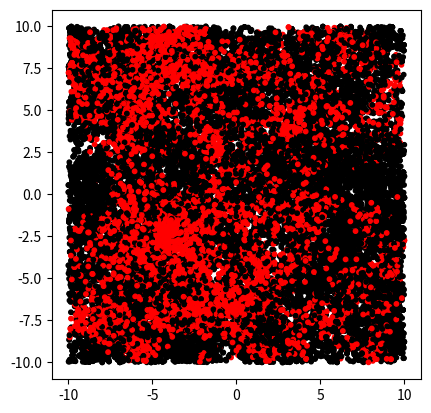

Python code for this plot:
import math
import numpy as np
import matplotlib.pyplot as plt

# you will want to import this:
from scipy.spatial import distance

##############################################################################

# FUNCTIONS

# function to move people
# hopefully this makes sense now!
def MovePeople(people_pos, num_people, D, delt):
    delxy = np.random.randn(num_people, 2) * math.sqrt(2 * D * delt)
    people_pos_new = people_pos + delxy
    
    outside_box = np.logical_or(people_pos_new > scale - 1,
                                people_pos_new < -(scale - 1))  
    
    #array has true if point is out of bounds
    outside_box2 = np.logical_or(outside_box[:,0], outside_box[:,1])
    
    people_pos_new[outside_box2] = people_pos[outside_box2]
    return(people_pos_new)

# function to create initial vector of infected people
def CreateInfectedVector(num_people, base_infection):
    
    # np.random.uniform(0, 1, num_people) gives
    # num_people numbers between 0 and 1    
    probabilities = np.random.uniform(low = 0,
                                      high = 1,
                                      size = num_people)
    
    # because they are from 0 to 1, you can think of
    # vector you just created as probabilities
    # then, you compare that to base_infection
    # if the probability is less than base_infection,
    # then you are set to 1 (TRUE) as infected!
    # This is a good way to simulate 10% of all people
    # being infected at the beginning of the simulation
    infected_vector = probabilities < base_infection
    return(infected_vector)

# plot simulation
def PlotSim(positions, infected, scale, pause):
    colors = ["red" if inf else "black" for inf in infected]
    plt.scatter(x = positions[:, 0],
                y = positions[:, 1],
                s = 10,
                c = colors)
    plt.axis([-scale, scale, -scale, scale])
    plt.gca().set_aspect("equal", adjustable = "box")
    plt.pause(pause)

# infect people (HOMEWORK!)
def Infect(people_pos, infected_vector, critical_distance):
    
    # modify infected_vector
    
    # look at scipy.spatial.distance.cdist function
    # https://docs.scipy.org/doc/scipy/reference/generated/scipy.spatial.distance.cdist.html
    # learn how to use it first!
    
    distances = distance.cdist(people_pos, people_pos, 'euclidean')
    #print (distances)
    
    
    
    #new_inf_vector = np.zeros((num_people, 1))
    #num = 0
    new_inf_vector = infected_vector
    
    for r in range(distances.shape[0]):
        for c in range(distances.shape[1]):
            if(r != c):
                if(distances[r][c] < critical_distance and (infected_vector[r] == 1 or
                                                            infected_vector[c] == 1)):
                    new_inf_vector[r] = 1
                    new_inf_vector[c] = 1
    
    # what I did was to get the distance from the infected points
    # to all other points. If they were below your critical distance
    # then set them to be infected, otherwise, leave alone!
    
    # good luck!
    
    return(new_inf_vector)

##############################################################################

# PARAMETERS 

# diffusion coefficient (km^2 per hour)
D = 1.25

# time scale (hours), so 6 minutes
delt = 0.1

# number of people (try changing this!)
num_people = 500

# people positions (uniformly distributed)
# type np.random.uniform(-1, 1, [5, 2]) in the console
# to make sure you understand how to use np.random.uniform()
people_pos = np.random.uniform(-10, 10, [num_people, 2])

# total number of hours for simulation
# since delt = 0.1, this is equivalent to
# 100 iterations of for loop (shown below)
total_sim_time = 5.0

# calculate steps based on sim
# made into an integer (no decimals) because
# for loops need to use integers
num_steps = int(total_sim_time / delt)

# size of map (in km)
# we are simulating SF, which is ~121 km^2
scale = 11

# set initial rate of infection
# fraction of initial points that will be infected
# try playing around with this too!
base_infection = 0.1

# create infected_vector for t=0 of simulation
# look at the function!
infected_vector = CreateInfectedVector(num_people, base_infection)

# critical distance for infection
# play with this to make sure you understand it!
critical_distance = 0.1

# plot simulation at t = 0
# aka what the simulation looks like
# before people start moving
PlotSim(people_pos, infected_vector, scale, pause = 2)

##############################################################################

# RUN SIMULATION

# remember that every step is worth 0.1 hours (set by delt)

for step in range(num_steps):
    
    # move your people once per step
    # hopefully this function makes sense!
    people_pos = MovePeople(people_pos, num_people, D, delt)
    
    # infect people 
    # homework is to write this function!
    infected_vector = Infect(people_pos, infected_vector, critical_distance)
    
    # plot each step of sim
    # this just groups all the plotting code
    PlotSim(people_pos, infected_vector, scale, pause = 0.01)